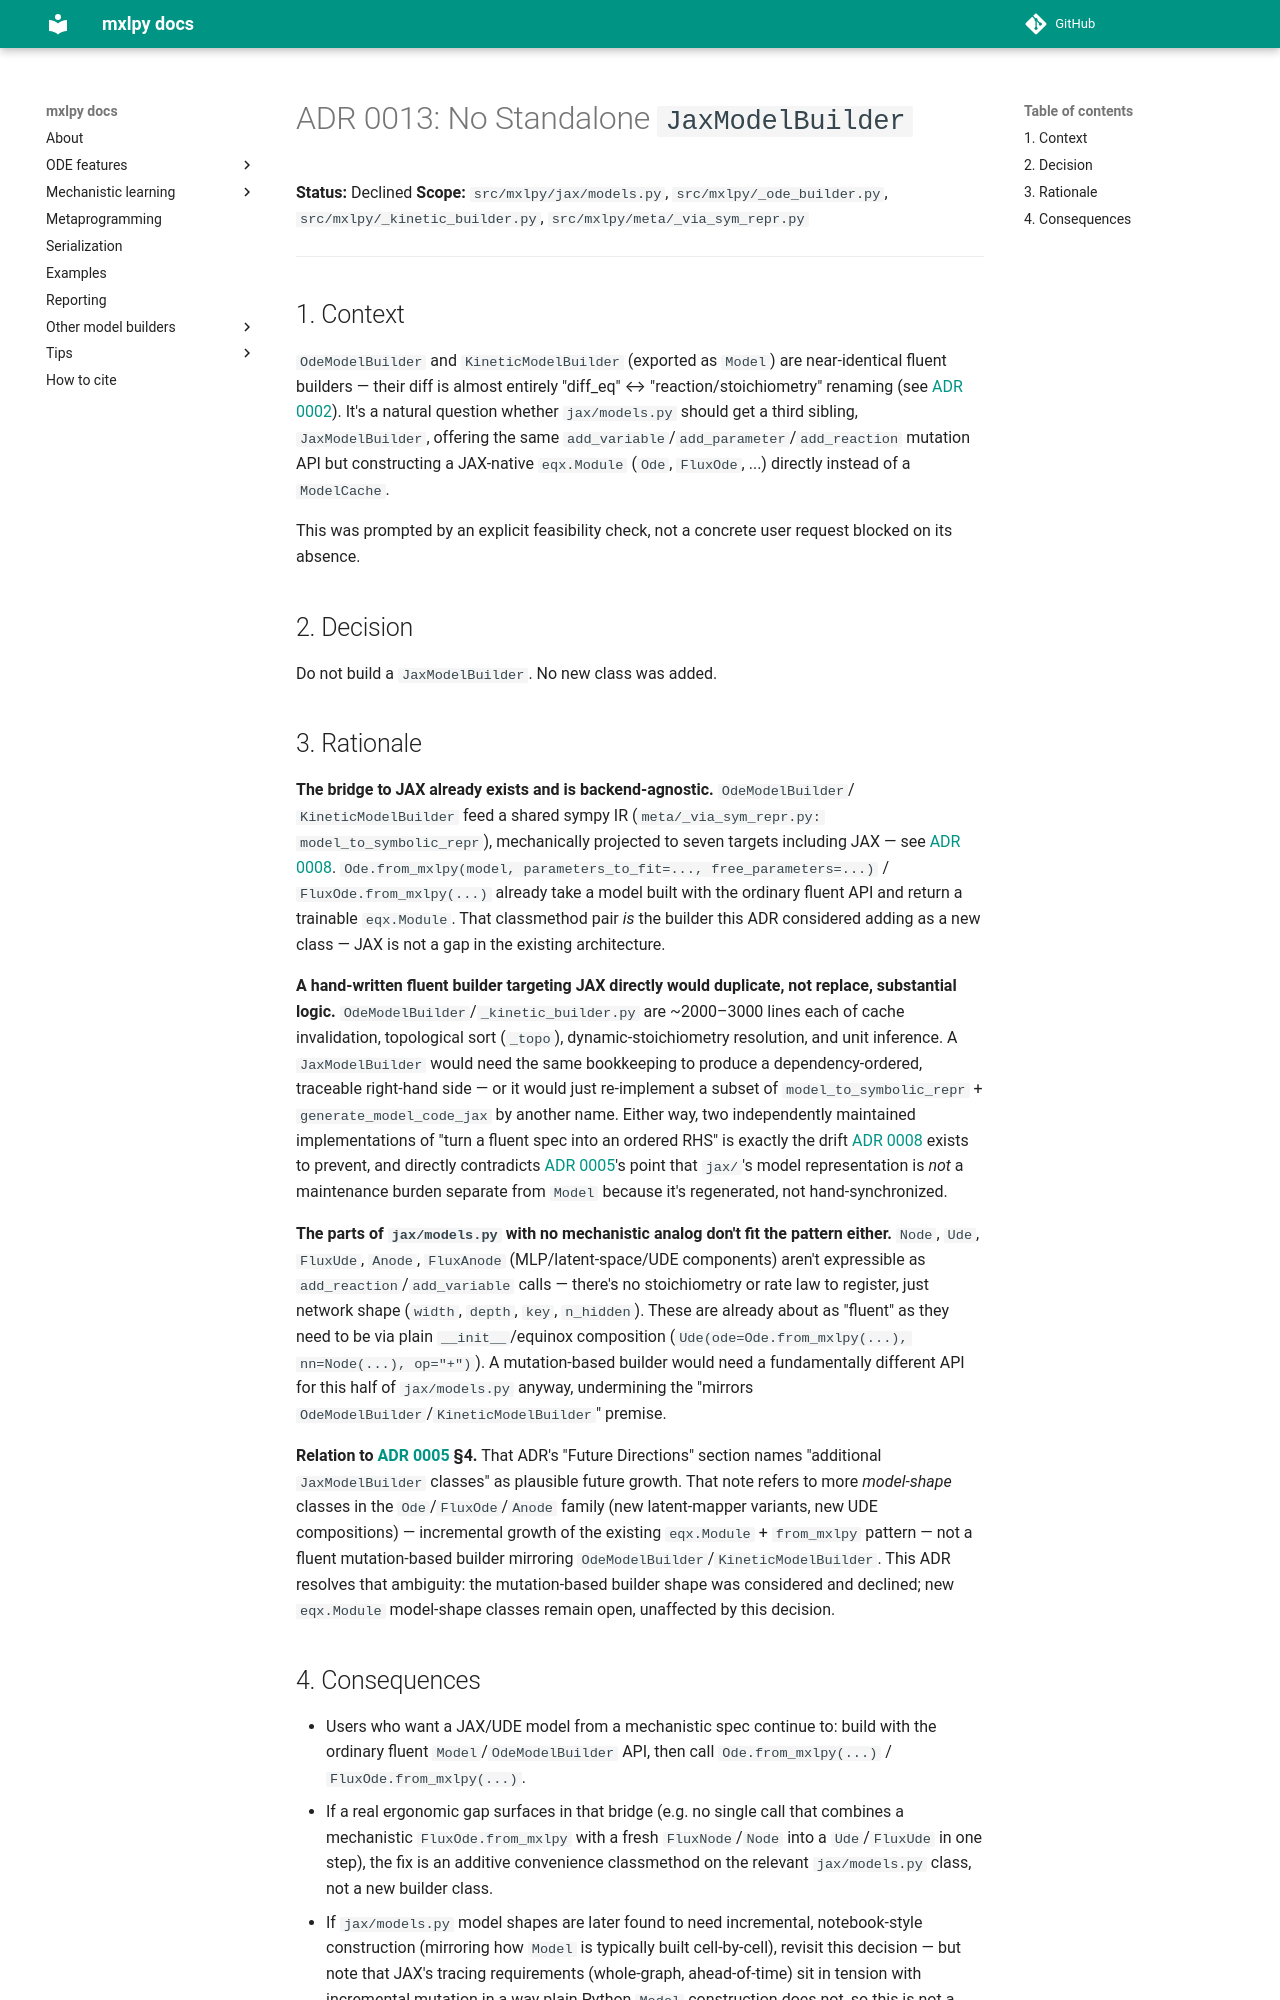

repository: Computational-Biology-Aachen/MxlPy · page: 0.73.0/adrs/0013-no-jax-model-builder.html · generator: mkdocs

# ADR 0013: No Standalone `JaxModelBuilder`

**Status:** Declined
**Scope:** `src/mxlpy/jax/models.py`, `src/mxlpy/_ode_builder.py`,
`src/mxlpy/_kinetic_builder.py`, `src/mxlpy/meta/_via_sym_repr.py`

---

## 1. Context

`OdeModelBuilder` and `KineticModelBuilder` (exported as `Model`) are near-identical
fluent builders — their diff is almost entirely "diff_eq" ↔ "reaction/stoichiometry"
renaming (see [ADR 0002](0002-fluent-builder-and-cache-invalidation.md)). It's a natural
question whether `jax/models.py` should get a third sibling, `JaxModelBuilder`, offering
the same `add_variable`/`add_parameter`/`add_reaction` mutation API but constructing a
JAX-native `eqx.Module` (`Ode`, `FluxOde`, ...) directly instead of a `ModelCache`.

This was prompted by an explicit feasibility check, not a concrete user request blocked
on its absence.

## 2. Decision

Do not build a `JaxModelBuilder`. No new class was added.

## 3. Rationale

**The bridge to JAX already exists and is backend-agnostic.** `OdeModelBuilder`/
`KineticModelBuilder` feed a shared sympy IR (`meta/_via_sym_repr.py:
model_to_symbolic_repr`), mechanically projected to seven targets including JAX — see
[ADR 0008](0008-meta-codegen-single-source-of-truth.md). `Ode.from_mxlpy(model,
parameters_to_fit=..., free_parameters=...)` / `FluxOde.from_mxlpy(...)` already take a
model built with the ordinary fluent API and return a trainable `eqx.Module`. That
classmethod pair *is* the builder this ADR considered adding as a new class — JAX is not
a gap in the existing architecture.

**A hand-written fluent builder targeting JAX directly would duplicate, not replace,
substantial logic.** `OdeModelBuilder`/`_kinetic_builder.py` are ~2000–3000 lines each
of cache invalidation, topological sort (`_topo`), dynamic-stoichiometry resolution, and
unit inference. A `JaxModelBuilder` would need the same bookkeeping to produce a
dependency-ordered, traceable right-hand side — or it would just re-implement a subset
of `model_to_symbolic_repr` + `generate_model_code_jax` by another name. Either way, two
independently maintained implementations of "turn a fluent spec into an ordered RHS"
is exactly the drift [ADR 0008](0008-meta-codegen-single-source-of-truth.md) exists to
prevent, and directly contradicts [ADR 0005](0005-jax-as-orthogonal-subsystem.md)'s
point that `jax/`'s model representation is *not* a maintenance burden separate from
`Model` because it's regenerated, not hand-synchronized.

**The parts of `jax/models.py` with no mechanistic analog don't fit the pattern
either.** `Node`, `Ude`, `FluxUde`, `Anode`, `FluxAnode` (MLP/latent-space/UDE
components) aren't expressible as `add_reaction`/`add_variable` calls — there's no
stoichiometry or rate law to register, just network shape (`width`, `depth`, `key`,
`n_hidden`). These are already about as "fluent" as they need to be via plain
`__init__`/equinox composition (`Ude(ode=Ode.from_mxlpy(...), nn=Node(...), op="+")`).
A mutation-based builder would need a fundamentally different API for this half of
`jax/models.py` anyway, undermining the "mirrors `OdeModelBuilder`/`KineticModelBuilder`"
premise.

**Relation to [ADR 0005](0005-jax-as-orthogonal-subsystem.md) §4.** That ADR's "Future
Directions" section names "additional `JaxModelBuilder` classes" as plausible future
growth. That note refers to more *model-shape* classes in the `Ode`/`FluxOde`/`Anode`
family (new latent-mapper variants, new UDE compositions) — incremental growth of the
existing `eqx.Module` + `from_mxlpy` pattern — not a fluent mutation-based builder
mirroring `OdeModelBuilder`/`KineticModelBuilder`. This ADR resolves that ambiguity: the
mutation-based builder shape was considered and declined; new `eqx.Module` model-shape
classes remain open, unaffected by this decision.
